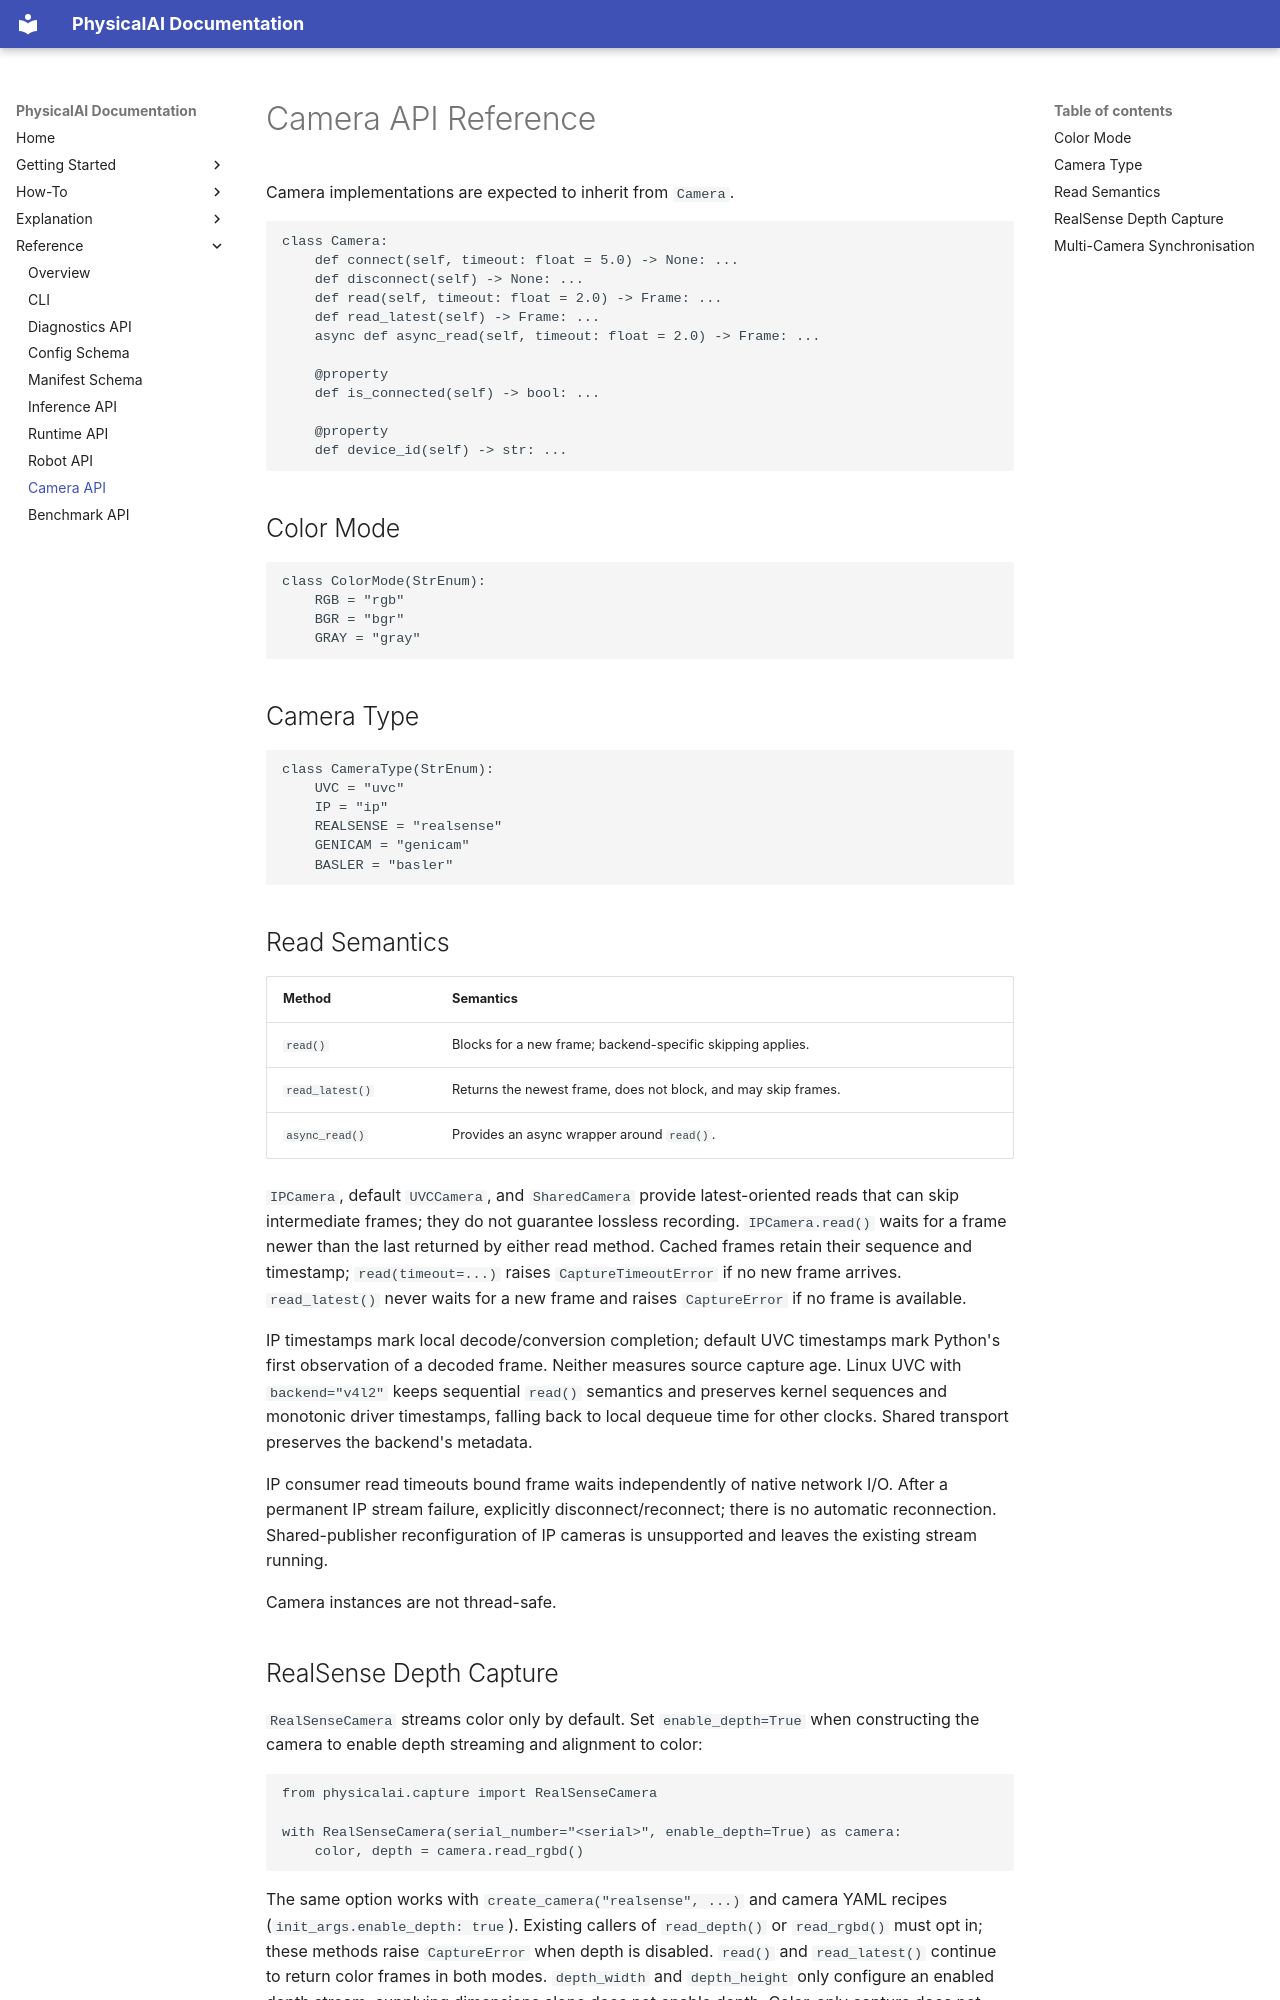

repository: openvinotoolkit/physicalai · page: reference/camera-api/index.html · generator: mkdocs

# Camera API Reference

Camera implementations are expected to inherit from `Camera`.

```python
class Camera:
    def connect(self, timeout: float = 5.0) -> None: ...
    def disconnect(self) -> None: ...
    def read(self, timeout: float = 2.0) -> Frame: ...
    def read_latest(self) -> Frame: ...
    async def async_read(self, timeout: float = 2.0) -> Frame: ...

    @property
    def is_connected(self) -> bool: ...

    @property
    def device_id(self) -> str: ...
```

## Color Mode

```python
class ColorMode(StrEnum):
    RGB = "rgb"
    BGR = "bgr"
    GRAY = "gray"
```

## Camera Type

```python
class CameraType(StrEnum):
    UVC = "uvc"
    IP = "ip"
    REALSENSE = "realsense"
    GENICAM = "genicam"
    BASLER = "basler"
```

## Read Semantics

| Method          | Semantics                                                      |
| --------------- | -------------------------------------------------------------- |
| `read()`        | Blocks for a new frame; backend-specific skipping applies.     |
| `read_latest()` | Returns the newest frame, does not block, and may skip frames. |
| `async_read()`  | Provides an async wrapper around `read()`.                     |

`IPCamera`, default `UVCCamera`, and `SharedCamera` provide latest-oriented reads
that can skip intermediate frames; they do not guarantee lossless recording.
`IPCamera.read()` waits for a frame newer than the last returned by either read method.
Cached frames retain their sequence and timestamp; `read(timeout=...)` raises
`CaptureTimeoutError` if no new frame arrives. `read_latest()` never waits for a new
frame and raises `CaptureError` if no frame is available.

IP timestamps mark local decode/conversion completion; default UVC timestamps mark
Python's first observation of a decoded frame. Neither measures source capture age.
Linux UVC with `backend="v4l2"` keeps sequential `read()` semantics and preserves kernel
sequences and monotonic driver timestamps, falling back to local dequeue time for
other clocks. Shared transport preserves the backend's metadata.

IP consumer read timeouts bound frame waits independently of native network I/O.
After a permanent IP stream failure, explicitly disconnect/reconnect; there is no
automatic reconnection. Shared-publisher reconfiguration of IP cameras is unsupported
and leaves the existing stream running.

Camera instances are not thread-safe.
